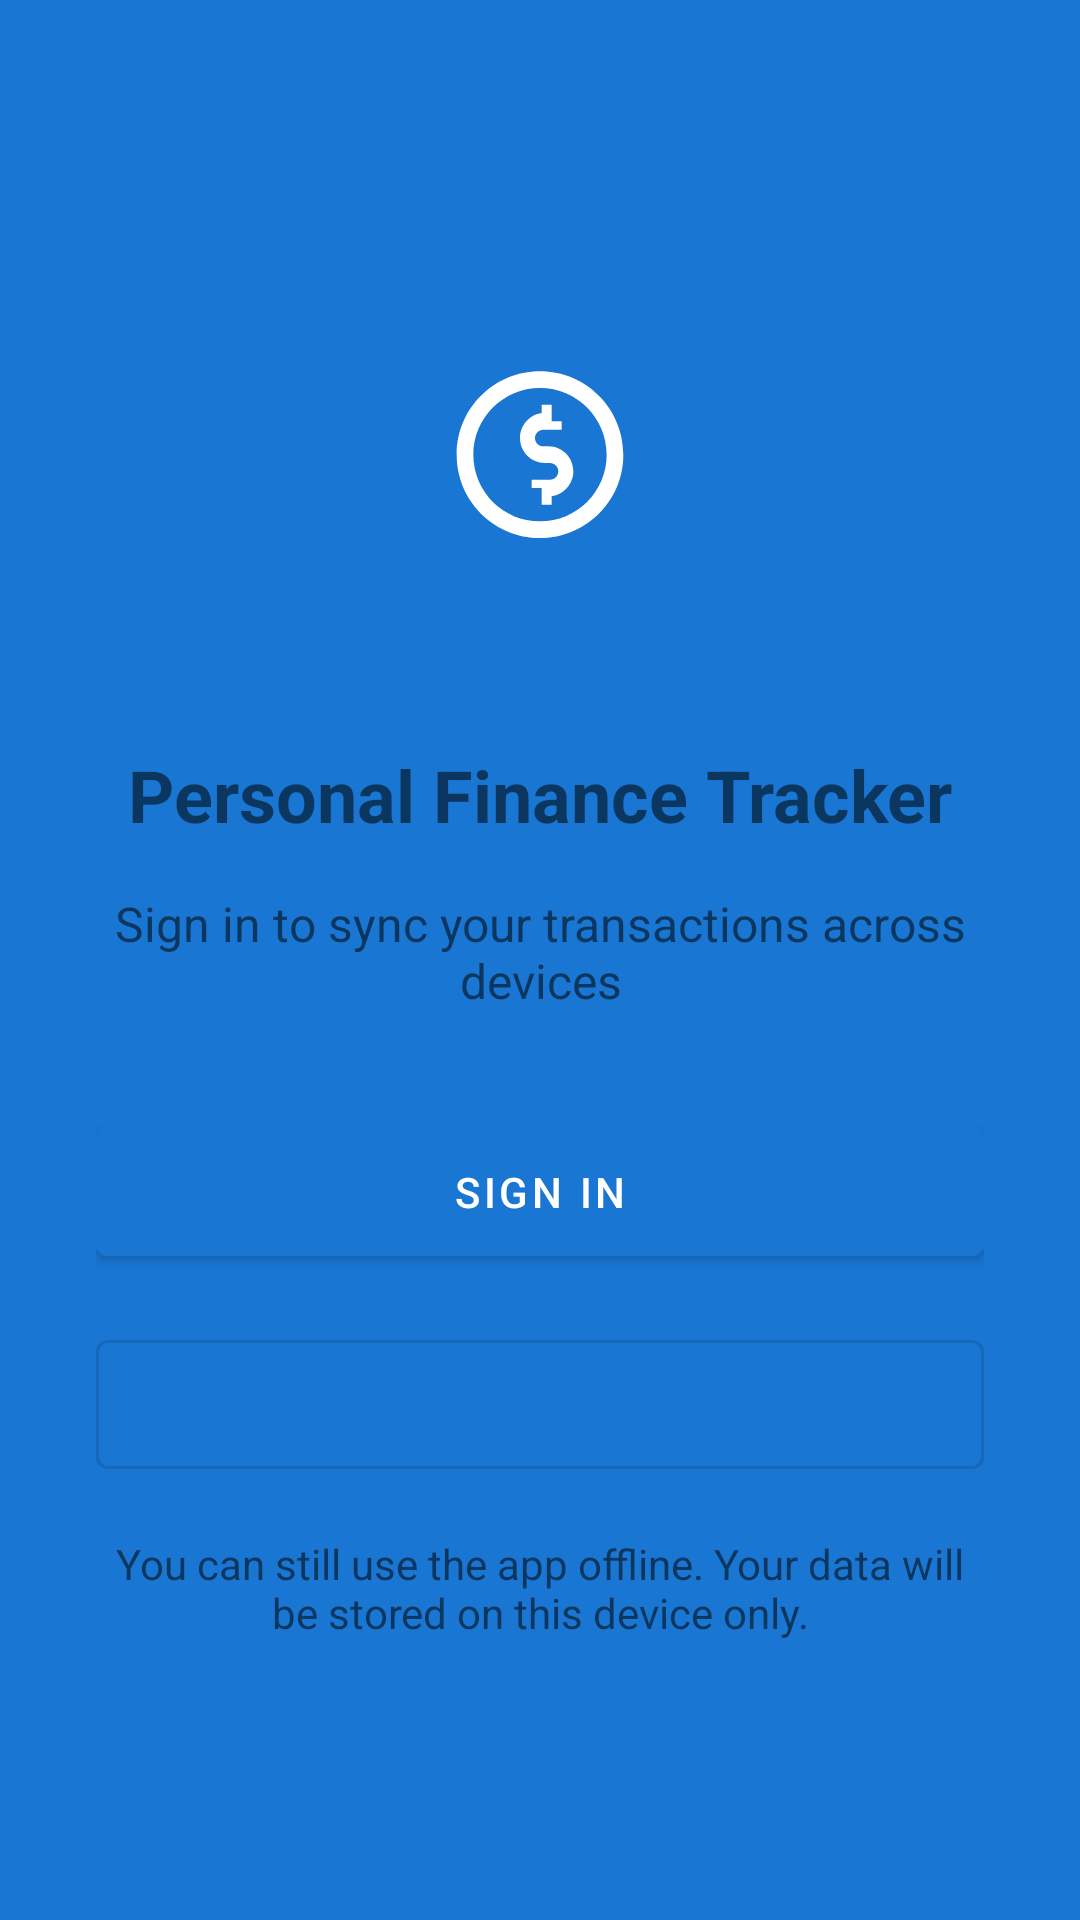

Produce the Android XML layout that renders to this screen, including the resource entries it uses.
<!-- AndroidManifest.xml: activity theme SplashTheme -->
<!-- res/layout/activity_login.xml -->
<?xml version="1.0" encoding="utf-8"?>
<LinearLayout
    xmlns:android="http://schemas.android.com/apk/res/android"
    xmlns:app="http://schemas.android.com/apk/res-auto"
    android:layout_width="match_parent"
    android:layout_height="match_parent"
    android:orientation="vertical"
    android:gravity="center"
    android:padding="32dp">

    <ImageView
        android:layout_width="120dp"
        android:layout_height="120dp"
        android:src="@drawable/app_logo"
        android:layout_marginBottom="36dp"
        android:contentDescription="App Logo" />

    <TextView
        android:layout_width="match_parent"
        android:layout_height="wrap_content"
        android:text="Personal Finance Tracker"
        android:textAlignment="center"
        android:textSize="24sp"
        android:textStyle="bold"
        android:layout_marginBottom="16dp" />

    <TextView
        android:layout_width="match_parent"
        android:layout_height="wrap_content"
        android:text="Sign in to sync your transactions across devices"
        android:textAlignment="center"
        android:textSize="16sp"
        android:layout_marginBottom="32dp" />

    <com.google.android.material.button.MaterialButton
        android:id="@+id/btnSignIn"
        android:layout_width="match_parent"
        android:layout_height="wrap_content"
        android:text="Sign In"
        android:padding="12dp"
        android:layout_marginBottom="16dp" />

    <com.google.android.material.button.MaterialButton
        android:id="@+id/btnContinueOffline"
        android:layout_width="match_parent"
        android:layout_height="wrap_content"
        android:text="Continue Offline"
        style="@style/Widget.MaterialComponents.Button.OutlinedButton"
        android:padding="12dp" />

    <TextView
        android:layout_width="match_parent"
        android:layout_height="wrap_content"
        android:text="You can still use the app offline. Your data will be stored on this device only."
        android:textAlignment="center"
        android:textSize="14sp"
        android:layout_marginTop="16dp" />

</LinearLayout>
<!-- resources referenced by this layout -->
<resources>
  <!-- drawable app_logo (drawable) -->
  <?xml version="1.0" encoding="utf-8"?>
  <vector xmlns:android="http://schemas.android.com/apk/res/android"
      android:width="108dp"
      android:height="108dp"
      android:viewportWidth="108"
      android:viewportHeight="108">
  
      
      <path
          android:fillColor="#1976D2"
          android:pathData="M0,0h108v108h-108z" />
  
      
      <path
          android:fillColor="#FFFFFF"
          android:pathData="M54,28C40.19,28 29,39.19 29,53C29,66.81 40.19,78 54,78C67.81,78 79,66.81 79,53C79,39.19 67.81,28 54,28ZM54,33C65.05,33 74,41.95 74,53C74,64.05 65.05,73 54,73C42.95,73 34,64.05 34,53C34,41.95 42.95,33 54,33ZM54.5,38V40.5C50.91,40.97 48,44.17 48,48C48,52.14 51.36,55.5 55.5,55.5H57C58.38,55.5 59.5,56.62 59.5,58C59.5,59.38 58.38,60.5 57,60.5H51.5V63H54.5V68H57.5V65.5C61.09,65.03 64,61.83 64,58C64,53.86 60.64,50.5 56.5,50.5H55C53.62,50.5 52.5,49.38 52.5,48C52.5,46.62 53.62,45.5 55,45.5H60.5V43H57.5V38H54.5Z" />
  </vector>
  <style name="SplashTheme" parent="AppTheme">
          <item name="android:windowBackground">@color/colorPrimary</item>
          <item name="android:statusBarColor">@color/colorPrimary</item>
      </style>
  <style name="AppTheme" parent="Theme.MaterialComponents.Light.NoActionBar">
          
          <item name="colorPrimary">@color/colorPrimary</item>
          <item name="colorPrimaryDark">@color/colorPrimaryDark</item>
          <item name="colorAccent">@color/colorAccent</item>
          <item name="android:textColorPrimary">@color/textColorPrimary</item>
          <item name="android:textColorSecondary">@color/textColorSecondary</item>
      </style>
  <color name="colorPrimary">#1976D2</color>
  <color name="colorPrimaryDark">#1565C0</color>
  <color name="colorAccent">#FF4081</color>
  <color name="textColorPrimary">#212121</color>
  <color name="textColorSecondary">#757575</color>
</resources>
